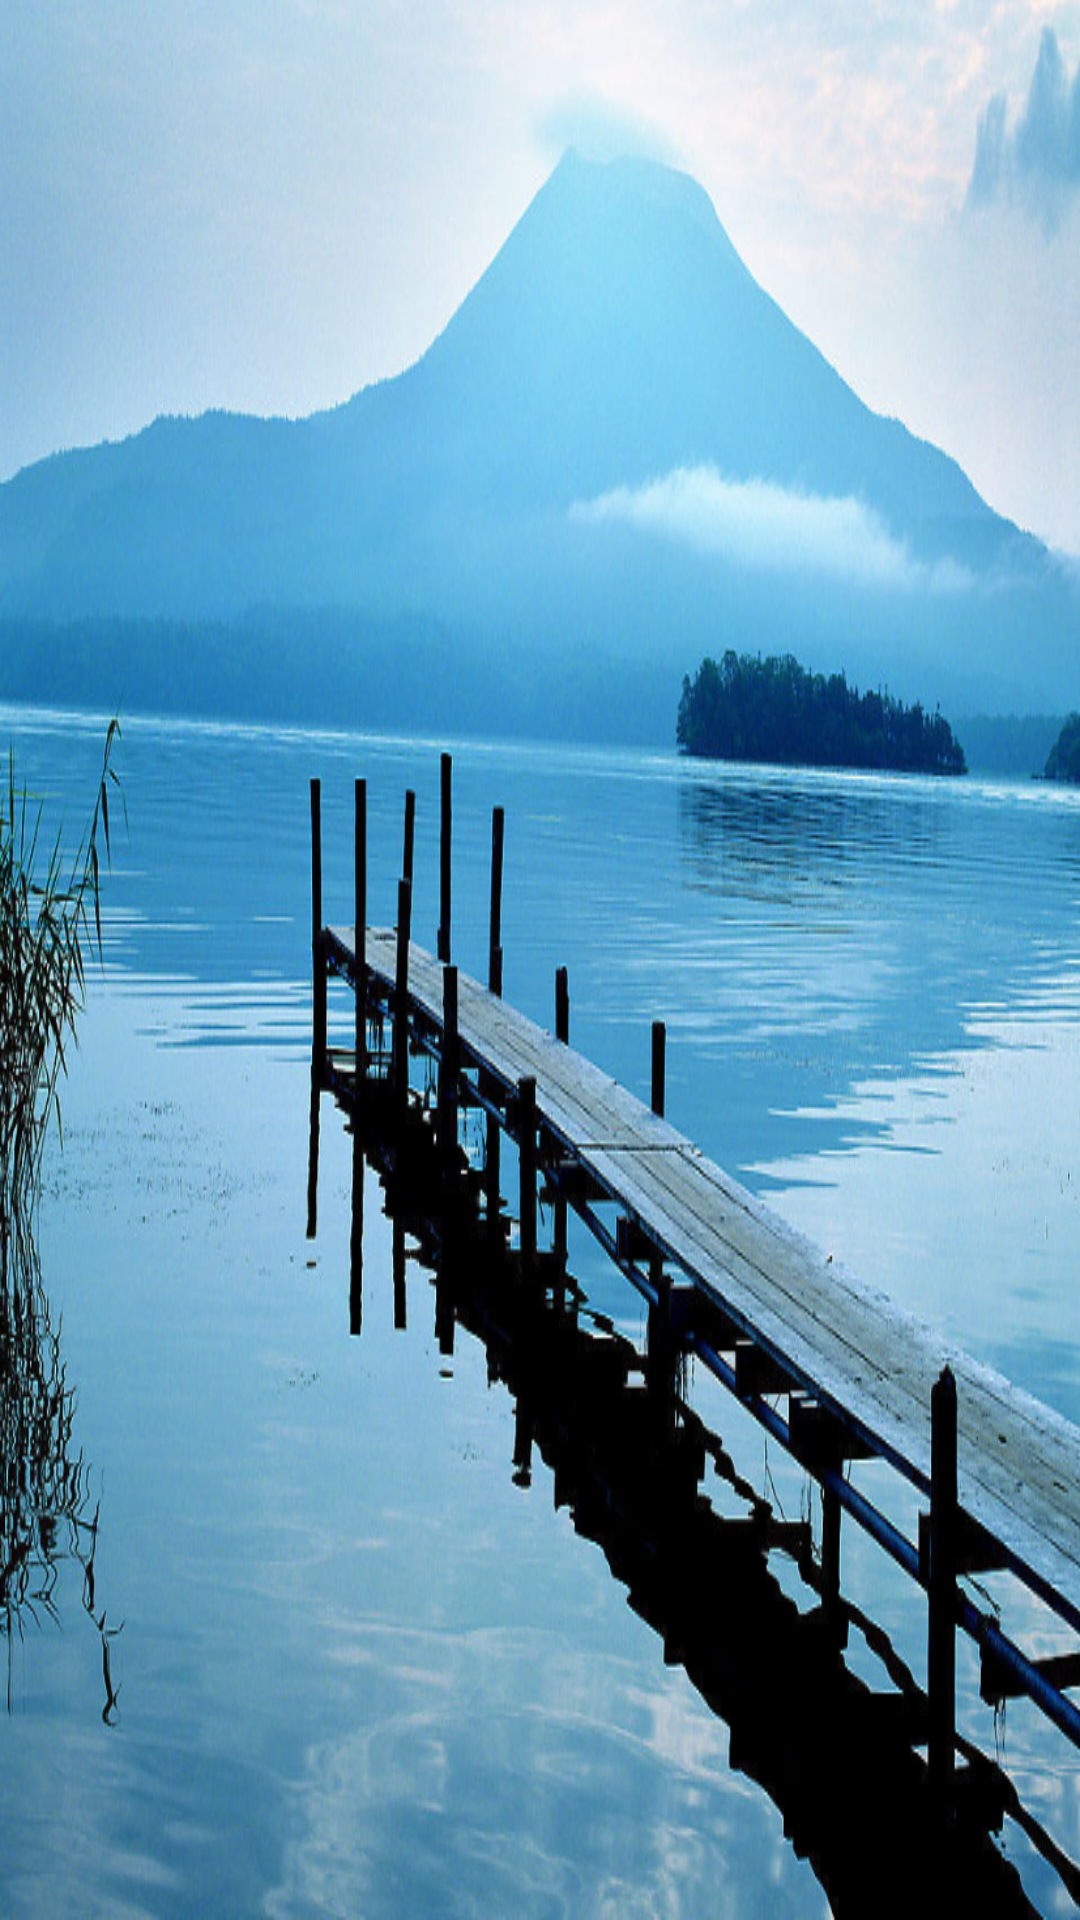

Here is an Android app screen rendered from its layout file. Give the layout XML and the strings, colors and styles it references.
<!-- AndroidManifest.xml: application theme AppTheme -->
<!-- res/layout/activity_launch.xml -->
<?xml version="1.0" encoding="utf-8"?>
<FrameLayout
    xmlns:android="http://schemas.android.com/apk/res/android"
    xmlns:app="http://schemas.android.com/apk/res-auto"
    xmlns:tools="http://schemas.android.com/tools"
    android:layout_width="match_parent"
    android:layout_height="match_parent"
    tools:context="husky.note.huskynote.ui.LaunchActivity">

    <ImageView
        android:id="@+id/image_view_launcher"
        android:layout_width="match_parent"
        android:layout_height="match_parent"
        android:background="@mipmap/launch_image"/>

</FrameLayout>
<!-- resources referenced by this layout -->
<resources>
  <!-- mipmap launch_image: png bitmap (mipmap-mdpi, 748345 bytes) -->
  <style name="AppTheme" parent="Theme.AppCompat.Light.NoActionBar">
          
          <item name="colorPrimary">@color/colorPrimary</item>
          <item name="colorPrimaryDark">@color/colorPrimaryDark</item>
          <item name="colorAccent">@color/colorAccent</item>
      </style>
  <color name="colorPrimary">#1d89b7</color>
  <color name="colorPrimaryDark">#303F9F</color>
  <color name="colorAccent">#FF4081</color>
</resources>
